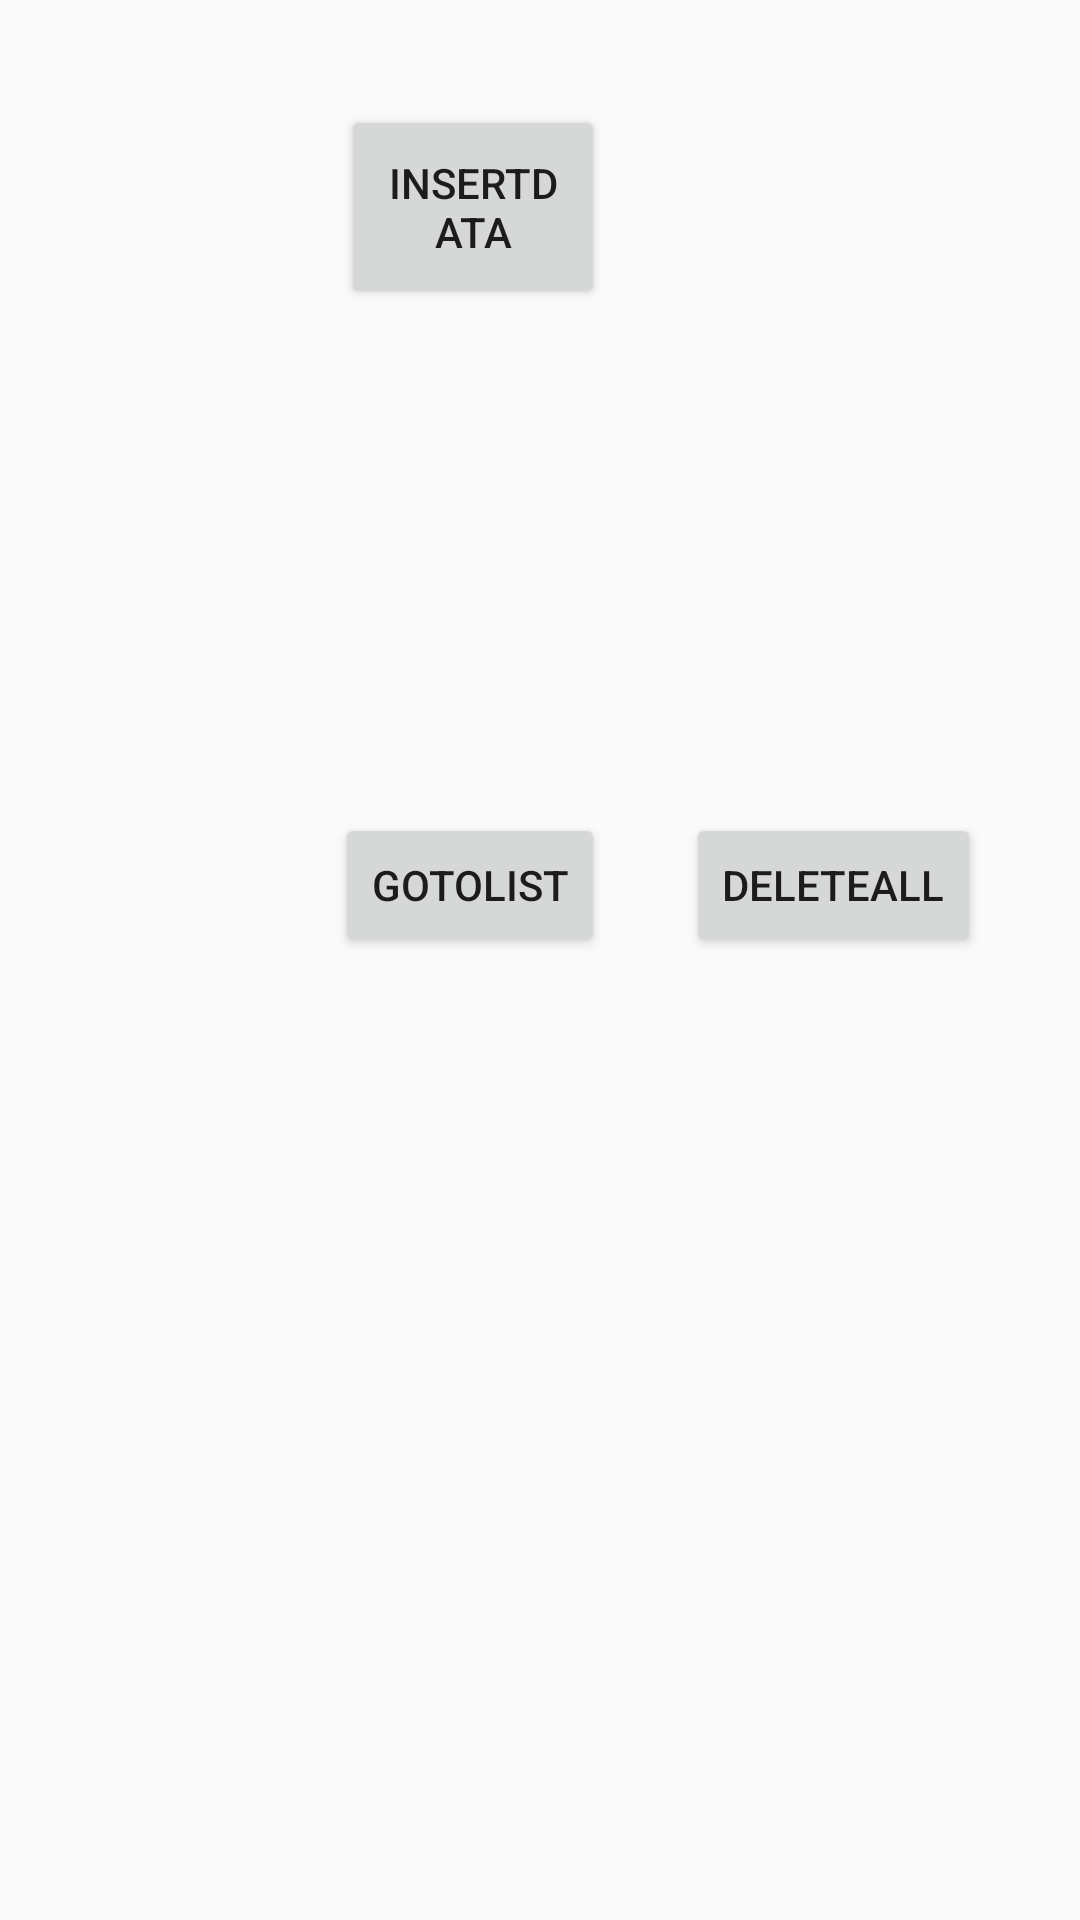

Android layout source for this screen:
<!-- AndroidManifest.xml: application theme AppTheme -->
<!-- res/layout/activity_add_survey.xml -->
<?xml version="1.0" encoding="utf-8"?>
<RelativeLayout xmlns:android="http://schemas.android.com/apk/res/android"
    xmlns:app="http://schemas.android.com/apk/res-auto"
    xmlns:tools="http://schemas.android.com/tools"
    android:layout_width="match_parent"
    android:layout_height="match_parent"
    tools:context="com.hopefound.testdemo.AddSurveyActivity">

    <Button
        android:id="@+id/btn_insert"
        android:layout_width="88dp"
        android:layout_height="68dp"
        android:layout_alignEnd="@+id/btn_next"
        android:layout_alignParentTop="true"
        android:layout_marginTop="35dp"
        android:text="insertData" />

    <Button
        android:id="@+id/btn_next"
        android:layout_width="wrap_content"
        android:layout_height="wrap_content"
        android:layout_alignBaseline="@+id/btndeleteAll"
        android:layout_alignBottom="@+id/btndeleteAll"
        android:layout_marginEnd="27dp"
        android:layout_toStartOf="@+id/btndeleteAll"
        android:text="gotoList" />

    <Button
        android:id="@+id/btndeleteAll"
        android:layout_width="wrap_content"
        android:layout_height="wrap_content"
        android:layout_alignParentEnd="true"
        android:layout_below="@+id/btn_insert"
        android:layout_marginEnd="33dp"
        android:layout_marginTop="168dp"
        android:text="deleteAll" />
</RelativeLayout>
<!-- resources referenced by this layout -->
<resources>
  <style name="AppTheme" parent="Theme.AppCompat.Light.DarkActionBar">
          
          <item name="colorPrimary">@color/colorPrimary</item>
          <item name="colorPrimaryDark">@color/colorPrimaryDark</item>
          <item name="colorAccent">@color/colorAccent</item>
  
      </style>
  <color name="colorPrimary">#3F51B5</color>
  <color name="colorPrimaryDark">#303F9F</color>
  <color name="colorAccent">#FF4081</color>
</resources>
